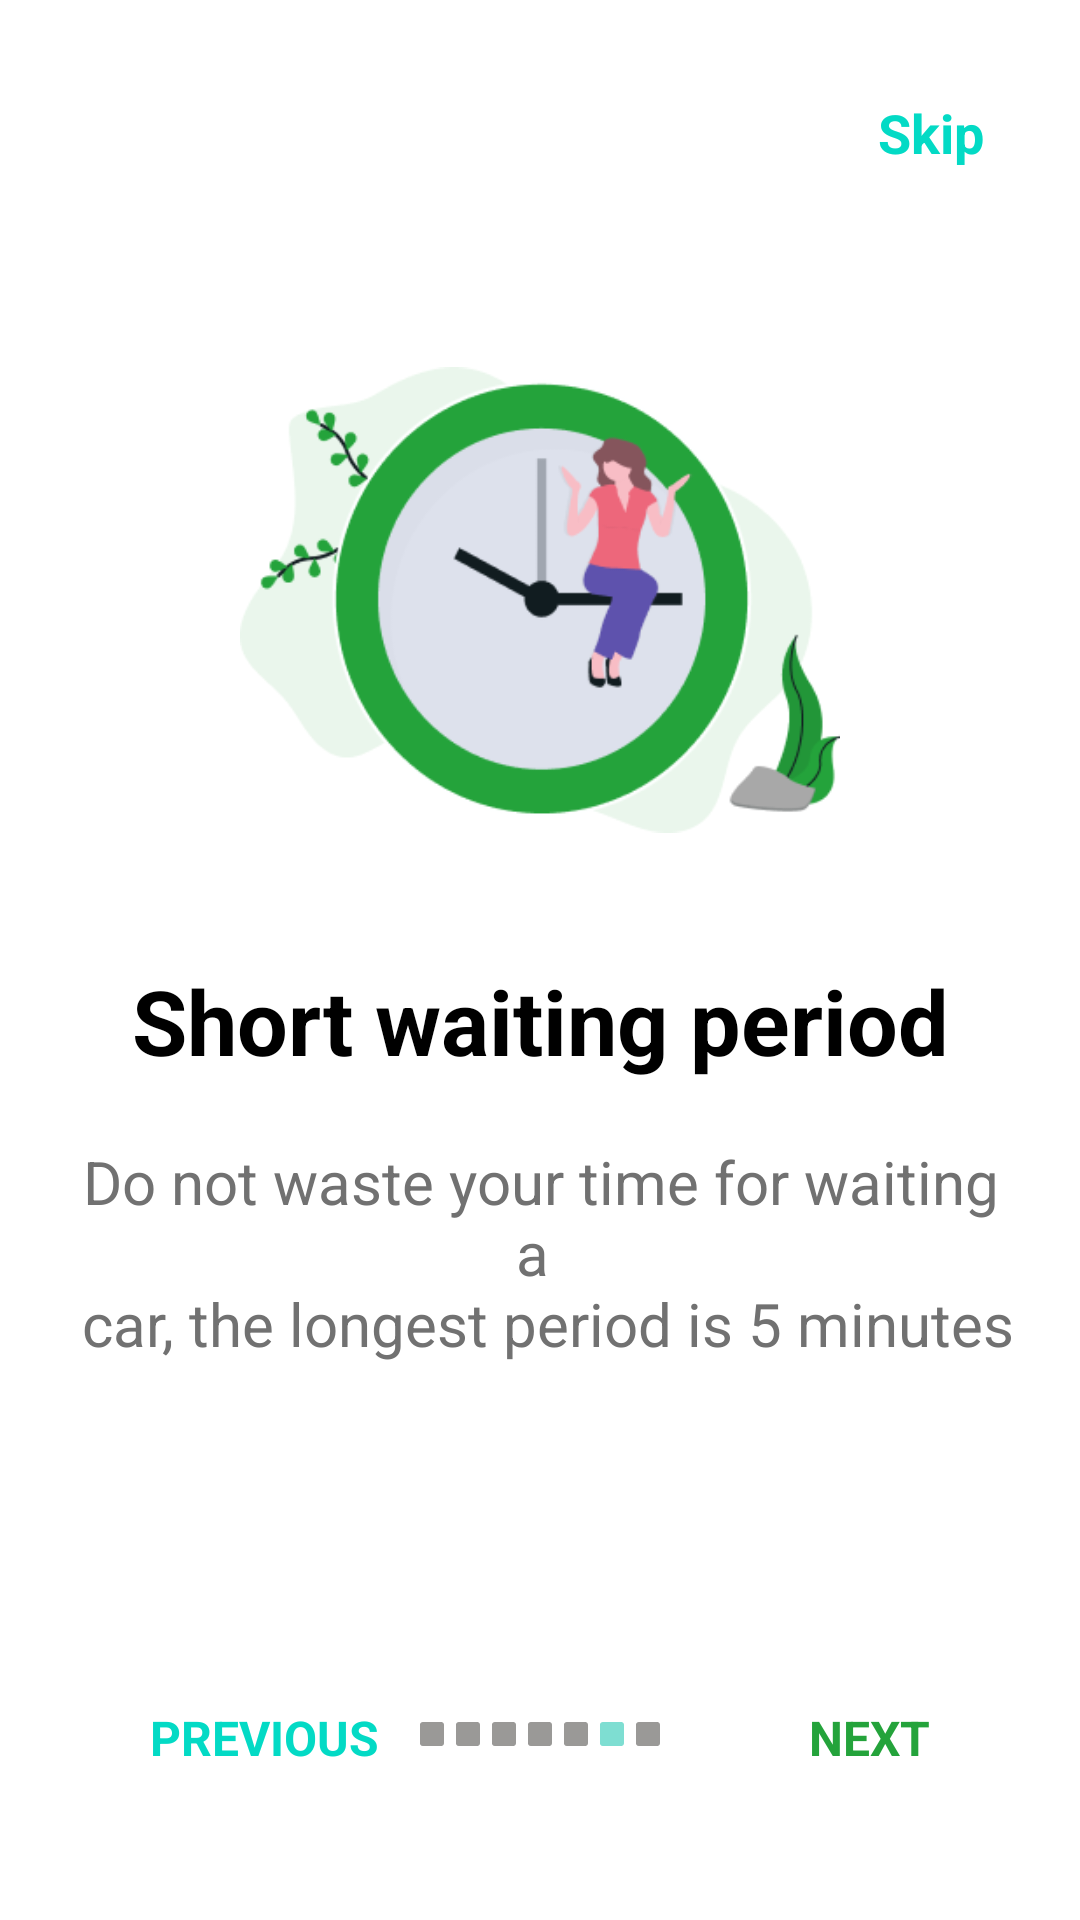

Layout XML and referenced resources for this Android screen:
<!-- AndroidManifest.xml: application theme Theme.TeamWork -->
<!-- res/layout/fragment_pros_of_app6.xml -->
<?xml version="1.0" encoding="utf-8"?>
<layout>

    <androidx.constraintlayout.widget.ConstraintLayout xmlns:android="http://schemas.android.com/apk/res/android"
        xmlns:app="http://schemas.android.com/apk/res-auto"
        xmlns:tools="http://schemas.android.com/tools"
        android:layout_width="match_parent"
        android:layout_height="match_parent"
        tools:context=".presentation.pros_fragments.ProsOfApp5Fragment">


        <TextView
            android:id="@+id/skip_text_pros6"
            android:layout_width="wrap_content"
            android:layout_height="wrap_content"
            android:layout_gravity="end"
            android:layout_marginTop="32dp"
            android:layout_marginEnd="32dp"
            android:text="@string/skip"
            android:textColor="@color/teal_200"
            android:textSize="18sp"
            android:textStyle="bold"
            app:layout_constraintEnd_toEndOf="parent"
            app:layout_constraintTop_toTopOf="parent"
            tools:ignore="RtlHardcoded" />

        <ImageView
            android:id="@+id/img_pros_of_app7"
            android:layout_width="200dp"
            android:layout_height="200dp"
            android:layout_marginTop="100dp"
            android:src="@drawable/pros_of_app6"
            app:layout_constraintEnd_toEndOf="parent"
            app:layout_constraintStart_toStartOf="parent"
            app:layout_constraintTop_toTopOf="parent" />

        <TextView
            android:id="@+id/taxi_intercity"
            android:layout_width="match_parent"
            android:layout_height="wrap_content"
            android:layout_margin="20dp"
            android:gravity="center_horizontal"
            android:text="@string/short_waiting_period"
            android:textColor="@color/black"
            android:textSize="30sp"
            android:textStyle="bold"
            app:layout_constraintEnd_toEndOf="parent"
            app:layout_constraintStart_toStartOf="parent"
            app:layout_constraintTop_toBottomOf="@id/img_pros_of_app7" />

        <TextView
            android:layout_width="match_parent"
            android:layout_height="wrap_content"
            android:layout_margin="20dp"
            android:gravity="center_horizontal"
            android:text="@string/desc_pros6"
            android:textColor="@color/gray"
            android:textSize="20sp"
            app:layout_constraintTop_toBottomOf="@id/taxi_intercity" />


        <TextView
            android:id="@+id/previous_to_pros_of_app5"
            android:layout_width="wrap_content"
            android:layout_height="wrap_content"
            android:layout_margin="50dp"
            android:text="@string/previous"
            android:textAllCaps="true"
            android:textColor="@color/teal_200"
            android:textSize="16sp"
            android:textStyle="bold"
            app:layout_constraintBottom_toBottomOf="parent"
            app:layout_constraintStart_toStartOf="parent" />

        <TextView
            android:id="@+id/next_to_pros_of_app7"
            android:layout_width="wrap_content"
            android:layout_height="wrap_content"
            android:layout_margin="50dp"
            android:text="@string/next"
            android:textAllCaps="true"
            android:textColor="@color/green"
            android:textSize="16sp"
            android:textStyle="bold"
            app:layout_constraintBottom_toBottomOf="parent"
            app:layout_constraintEnd_toEndOf="parent" />

        <ImageView
            android:layout_width="80dp"
            android:layout_height="8dp"
            android:layout_marginBottom="58dp"
            android:src="@drawable/pagination6"
            app:layout_constraintBottom_toBottomOf="parent"
            app:layout_constraintEnd_toEndOf="parent"
            app:layout_constraintStart_toStartOf="parent" />

    </androidx.constraintlayout.widget.ConstraintLayout>
</layout>
<!-- resources referenced by this layout -->
<resources>
  <color name="black">#FF000000</color>
  <color name="gray">#717171</color>
  <color name="green">#24A33B</color>
  <color name="teal_200">#FF03DAC5</color>
  <!-- drawable pagination6 (drawable) -->
  <vector xmlns:android="http://schemas.android.com/apk/res/android"
      android:width="80dp"
      android:height="8dp"
      android:viewportWidth="80"
      android:viewportHeight="8">
    <path
        android:pathData="M13,0L19,0A1,1 0,0 1,20 1L20,7A1,1 0,0 1,19 8L13,8A1,1 0,0 1,12 7L12,1A1,1 0,0 1,13 0z"
        android:fillColor="#9A9997"/>
    <path
        android:pathData="M1,0L7,0A1,1 0,0 1,8 1L8,7A1,1 0,0 1,7 8L1,8A1,1 0,0 1,0 7L0,1A1,1 0,0 1,1 0z"
        android:fillColor="#9A9997"/>
    <path
        android:pathData="M25,0L31,0A1,1 0,0 1,32 1L32,7A1,1 0,0 1,31 8L25,8A1,1 0,0 1,24 7L24,1A1,1 0,0 1,25 0z"
        android:fillColor="#9A9997"/>
    <path
        android:pathData="M49,0L55,0A1,1 0,0 1,56 1L56,7A1,1 0,0 1,55 8L49,8A1,1 0,0 1,48 7L48,1A1,1 0,0 1,49 0z"
        android:fillColor="#9A9997"/>
    <path
        android:pathData="M61,0L67,0A1,1 0,0 1,68 1L68,7A1,1 0,0 1,67 8L61,8A1,1 0,0 1,60 7L60,1A1,1 0,0 1,61 0z"
        android:fillColor="#7EDED2"/>
    <path
        android:pathData="M73,0L79,0A1,1 0,0 1,80 1L80,7A1,1 0,0 1,79 8L73,8A1,1 0,0 1,72 7L72,1A1,1 0,0 1,73 0z"
        android:fillColor="#9A9997"/>
    <path
        android:pathData="M37,0L43,0A1,1 0,0 1,44 1L44,7A1,1 0,0 1,43 8L37,8A1,1 0,0 1,36 7L36,1A1,1 0,0 1,37 0z"
        android:fillColor="#9A9997"/>
  </vector>
  <!-- drawable pros_of_app6: png bitmap (drawable, 24305 bytes) -->
  <string name="desc_pros6">Do not waste your time for waiting a \n car, the longest period is 5 minutes</string>
  <string name="next">next</string>
  <string name="previous">Previous</string>
  <string name="short_waiting_period">Short waiting period</string>
  <string name="skip">Skip</string>
  <style name="Theme.TeamWork" parent="Theme.MaterialComponents.DayNight.DarkActionBar">
          
          <item name="colorPrimary">@color/purple_500</item>
          <item name="colorPrimaryVariant">@color/purple_700</item>
          <item name="colorOnPrimary">@color/white</item>
          
          <item name="colorSecondary">@color/teal_200</item>
          <item name="colorSecondaryVariant">@color/teal_700</item>
          <item name="colorOnSecondary">@color/black</item>
          
          <item name="android:statusBarColor">?attr/colorPrimaryVariant</item>
          
      </style>
  <color name="purple_500">#FF6200EE</color>
  <color name="purple_700">#24A33B</color>
  <color name="white">#FFFFFFFF</color>
  <color name="teal_700">#FF018786</color>
</resources>
